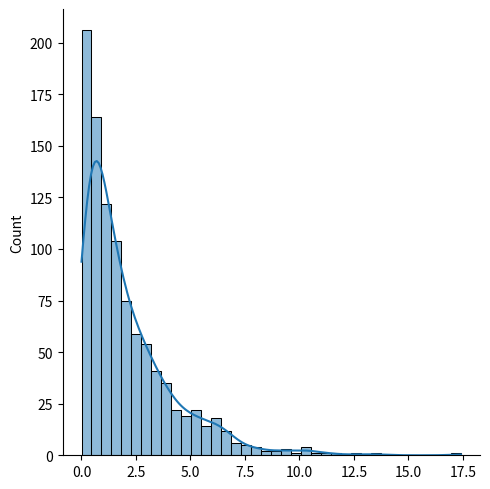

Generate this figure with matplotlib:
from numpy import random
import matplotlib.pyplot as plt
import seaborn as sns

sns.displot(random.chisquare(df=2,size=1000),kde=True)
plt.show()